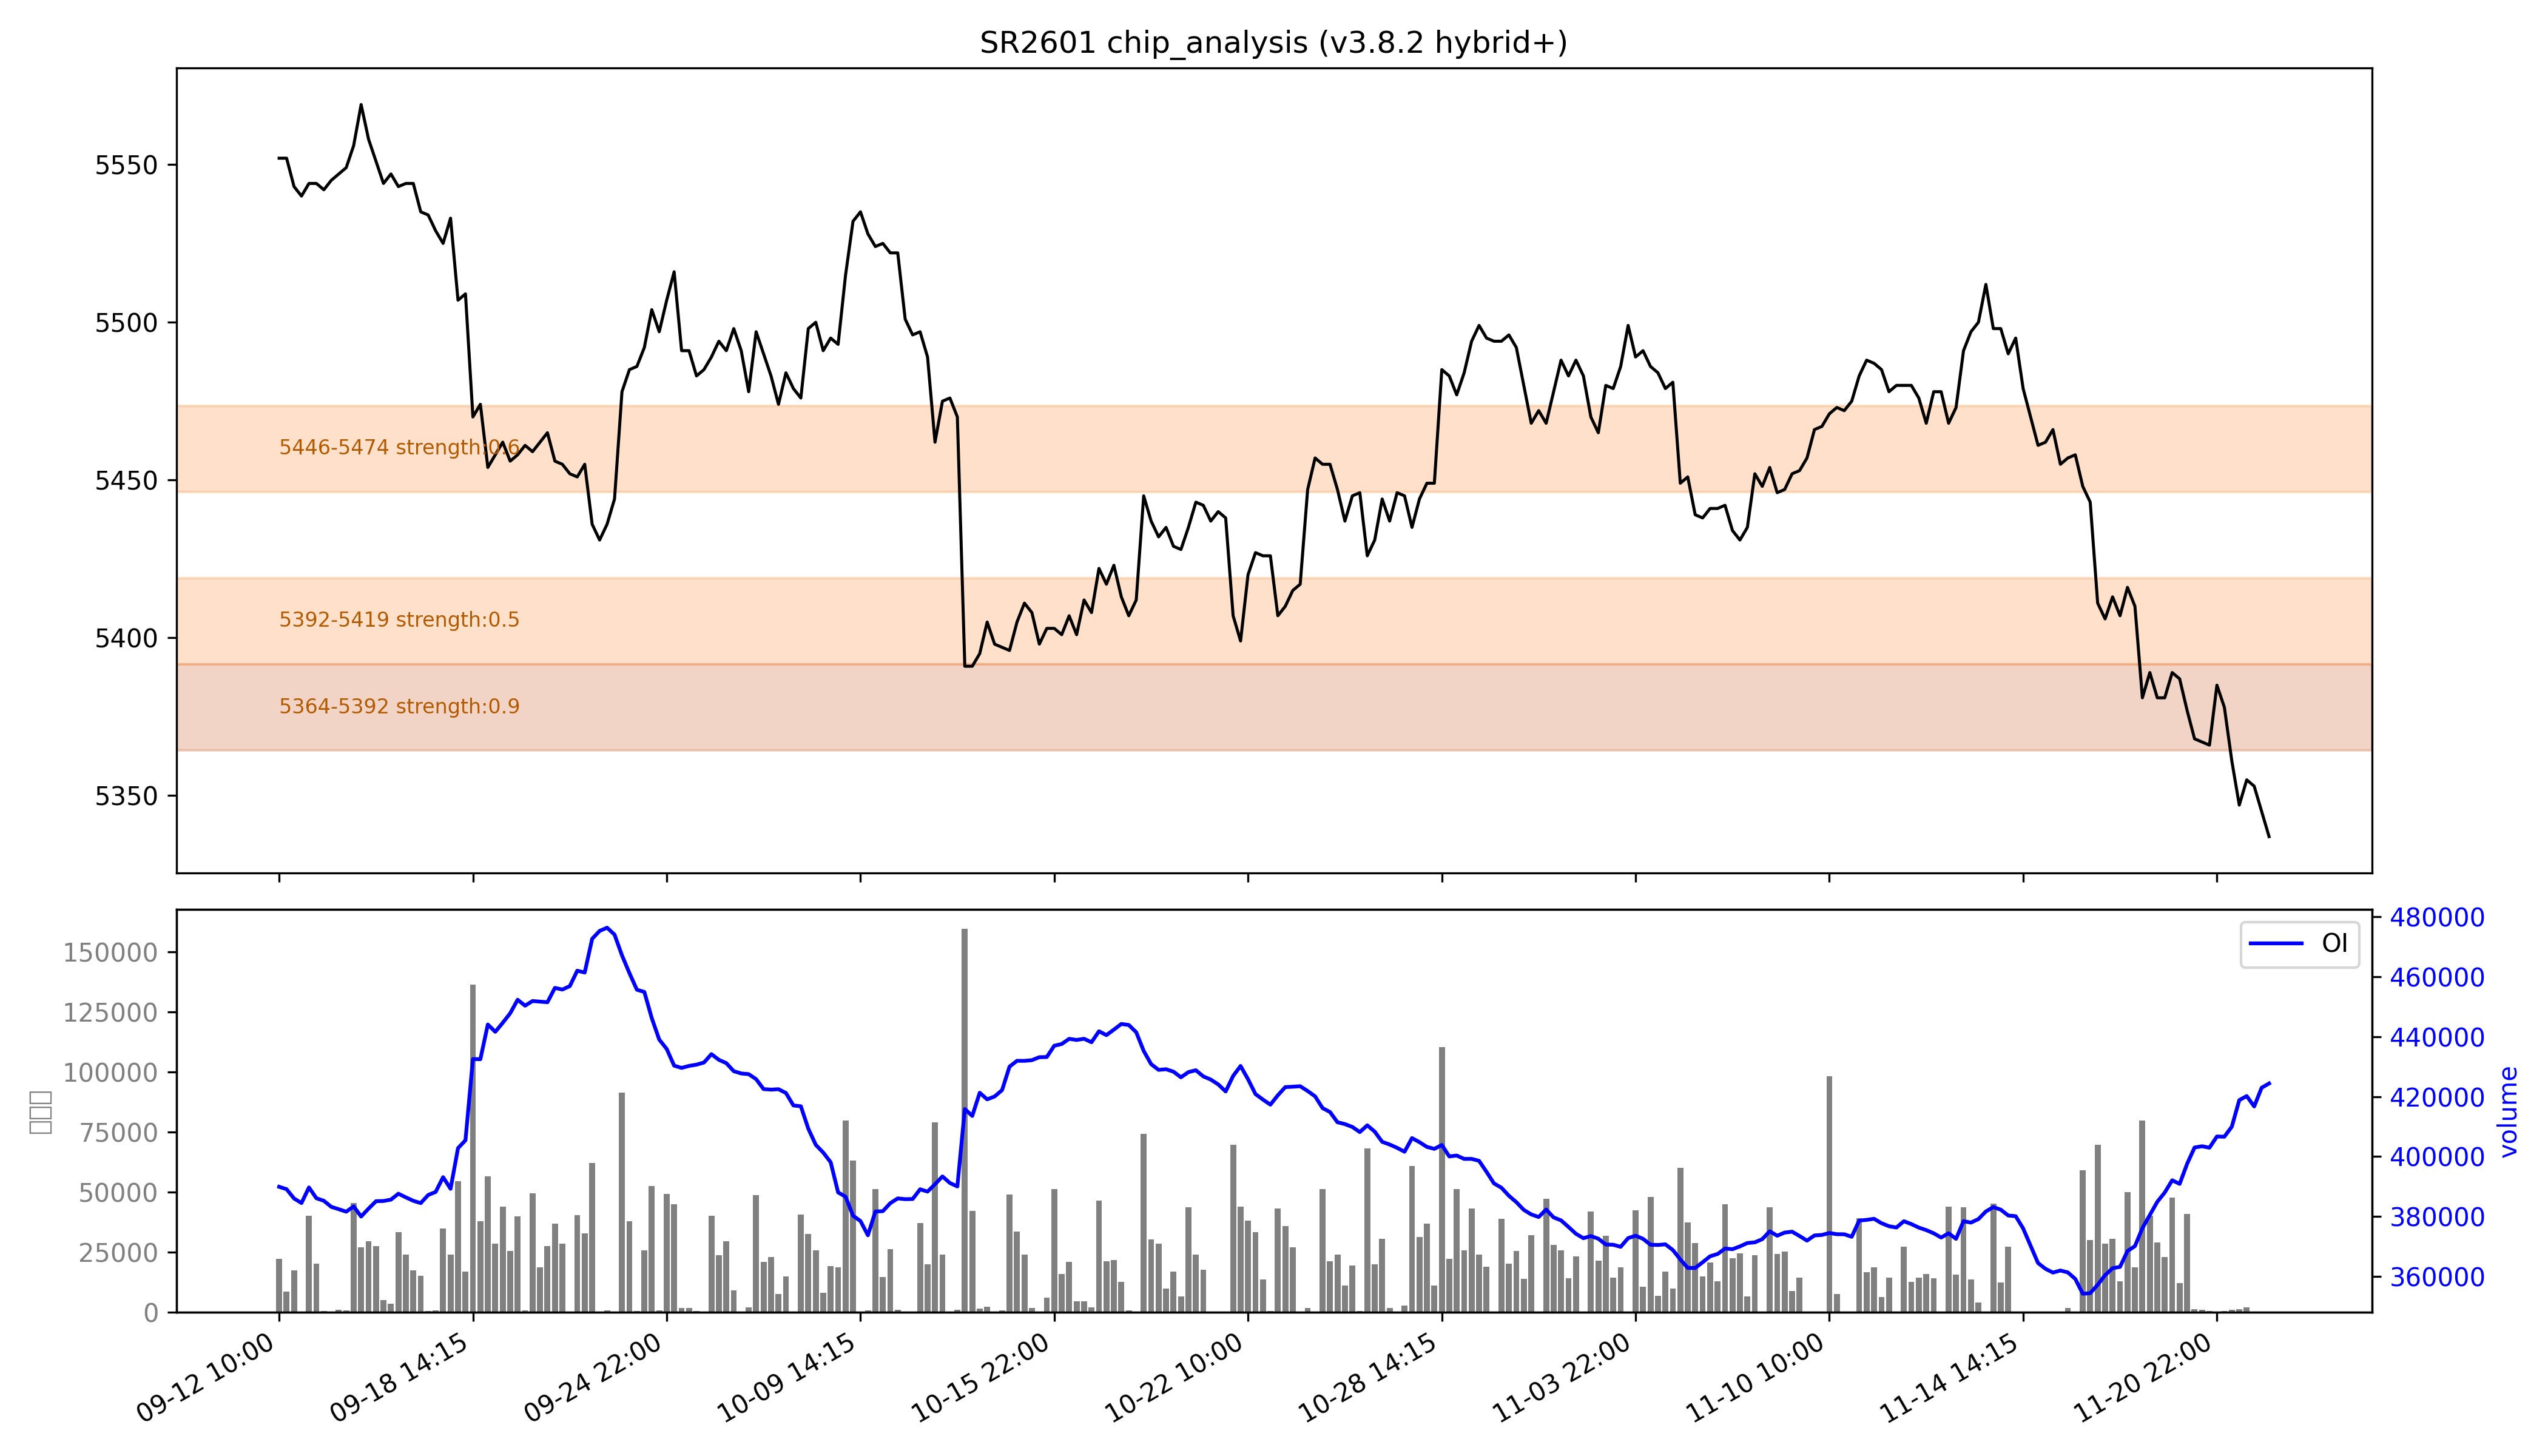

The file beside this chart, header and first rows:
low, high, recent_strength, all_strength, avg_strength, persistent, zone_type
5364, 5392, 强：1.0, 0.8, 强：0.9, True, 持久区
5392, 5419, 0.6, 0.5, 0.5, False, 短期区
5446, 5474, 0.2, 强：1.0, 0.6, False, 短期区
